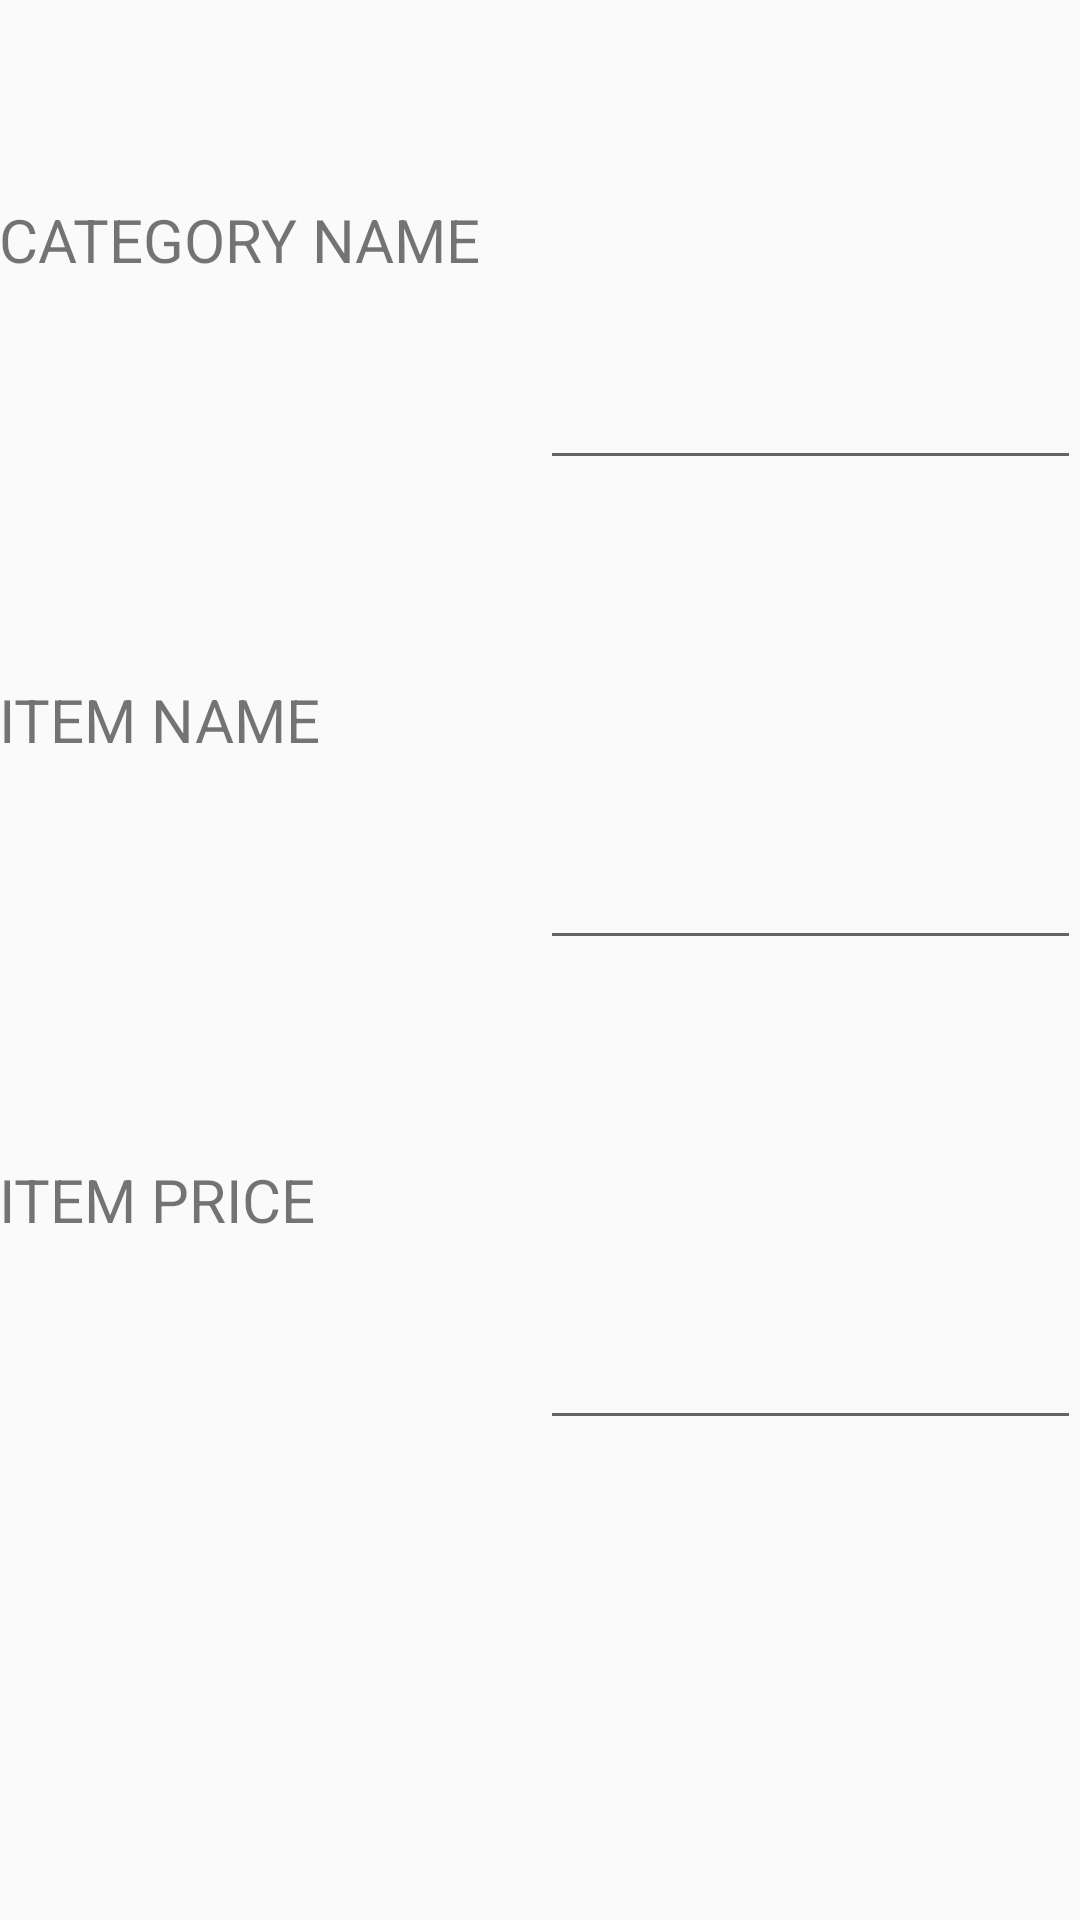

Here is an Android app screen rendered from its layout file. Give the layout XML and the strings, colors and styles it references.
<!-- AndroidManifest.xml: application theme AppTheme -->
<!-- res/layout/content_add_menu_details.xml -->
<?xml version="1.0" encoding="utf-8"?>
<LinearLayout xmlns:android="http://schemas.android.com/apk/res/android"
    xmlns:app="http://schemas.android.com/apk/res-auto"
    xmlns:tools="http://schemas.android.com/tools"
    android:orientation="vertical"
    android:layout_width="match_parent"
    android:layout_height="match_parent"
    android:paddingBottom="@dimen/activity_vertical_margin"
    android:paddingLeft="@dimen/activity_horizontal_margin"
    android:paddingRight="@dimen/activity_horizontal_margin"
    android:paddingTop="@dimen/activity_vertical_margin"
    app:layout_behavior="@string/appbar_scrolling_view_behavior"
    tools:context=".ui.AddMenuDetailsActivity"
    tools:showIn="@layout/activity_add_menu_details">



        <LinearLayout
            android:orientation="horizontal"
            android:layout_width="match_parent"
            android:layout_height="0dp"
            android:layout_weight="1"
           >

            <TextView
                android:layout_width="0dp"
                android:layout_weight="1"
                android:layout_height="match_parent"
                android:text="@string/add_menu_category_name"
                android:id="@+id/textView4"
                android:gravity="center_vertical"
                android:textSize="20dp" />

            <EditText
                android:layout_width="0dp"
                android:layout_weight="1"
                android:layout_height="match_parent"
                android:id="@+id/itemCategory"
                android:gravity="center_vertical|center_horizontal"
                android:textSize="20dp"
                android:imeOptions="actionNext"/>
        </LinearLayout>

        <LinearLayout
            android:orientation="horizontal"
            android:layout_width="match_parent"
            android:layout_height="0dp"
            android:layout_weight="1"
            android:layout_gravity="center_horizontal"
           >

            <TextView
                android:layout_width="0dp"
                android:layout_weight="1"
                android:layout_height="match_parent"
                android:text="@string/item_name"
                android:id="@+id/textView7"
                android:gravity="center_vertical"
                android:textSize="20dp" />

            <EditText
                android:layout_width="0dp"
                android:layout_weight="1"
                android:layout_height="match_parent"
                android:id="@+id/itemName"
                android:gravity="center_vertical|center_horizontal"
                android:textSize="20dp"
                android:imeOptions="actionNext"/>
        </LinearLayout>

        <LinearLayout
            android:orientation="horizontal"
            android:layout_width="match_parent"
            android:layout_height="0dp"
            android:layout_weight="1"
            android:layout_gravity="center_horizontal"
            >

            <TextView
                android:layout_width="0dp"
                android:layout_weight="1"
                android:layout_height="match_parent"
                android:text="@string/item_price"
                android:id="@+id/textView8"
                android:gravity="center_vertical"
                android:textSize="20dp" />

            <EditText
                android:layout_width="0dp"
                android:layout_weight="1"
                android:layout_height="match_parent"
                android:id="@+id/itemPrice"
                android:gravity="center_vertical|center_horizontal"
                android:textSize="20dp"
                android:inputType="phone"/>
        </LinearLayout>

    <LinearLayout
        android:orientation="horizontal"
        android:layout_height="0dp"
        android:layout_weight="1"
        android:layout_width="match_parent">

    </LinearLayout>

</LinearLayout>

    
<!-- res/layout/activity_add_menu_details.xml (included above) -->
<?xml version="1.0" encoding="utf-8"?>
<android.support.design.widget.CoordinatorLayout xmlns:android="http://schemas.android.com/apk/res/android"
    xmlns:app="http://schemas.android.com/apk/res-auto"
    xmlns:tools="http://schemas.android.com/tools"
    android:layout_width="match_parent"
    android:layout_height="match_parent"
    android:fitsSystemWindows="true"
    tools:context=".ui.AddMenuDetailsActivity">

    <android.support.design.widget.AppBarLayout
        android:layout_width="match_parent"
        android:layout_height="wrap_content"
        android:theme="@style/AppTheme.AppBarOverlay">

        <android.support.v7.widget.Toolbar
            android:id="@+id/toolbar"
            android:layout_width="match_parent"
            android:layout_height="?attr/actionBarSize"
            android:background="?attr/colorPrimary"
            app:popupTheme="@style/AppTheme.PopupOverlay" />

    </android.support.design.widget.AppBarLayout>

    <include layout="@layout/content_add_menu_details" />

    <android.support.design.widget.FloatingActionButton
        android:id="@+id/fabDone"
        android:layout_width="wrap_content"
        android:layout_height="wrap_content"
        android:layout_gravity="bottom|end"
        android:layout_margin="@dimen/fab_margin"
        android:src="@drawable/tick"
        app:backgroundTint="#424242"
        />

    <android.support.design.widget.FloatingActionButton
        android:id="@+id/fabImage"
        android:layout_width="wrap_content"
        android:layout_height="wrap_content"
        android:layout_gravity="bottom|left"
        android:layout_margin="@dimen/fab_margin"
        android:src="@drawable/gallery"
        app:backgroundTint="#424242"
        />

</android.support.design.widget.CoordinatorLayout>
<!-- resources referenced by this layout -->
<resources>
  <string name="add_menu_category_name">CATEGORY NAME</string>
  <string name="item_name">ITEM NAME</string>
  <string name="item_price">ITEM PRICE</string>
  <style name="AppTheme.AppBarOverlay" parent="ThemeOverlay.AppCompat.Dark.ActionBar" />
  <style name="AppTheme.PopupOverlay" parent="ThemeOverlay.AppCompat.Light" />
  <style name="Basecolor">
          <item name="android:background">#424242</item>
      </style>
  <style name="AppTheme" parent="Theme.AppCompat.Light.DarkActionBar">
          
          <item name="colorPrimary">#212121</item>
          <item name="colorPrimaryDark">@color/colorPrimaryDark</item>
          <item name="colorAccent">@color/colorAccent</item>
  
      </style>
  <!-- not gathered from this repository: default colours our renderer supplied (Android Studio template values) -->
  <color name="colorPrimaryDark">#FF3700B3</color>
  <color name="colorAccent">#FF03DAC5</color>
</resources>
